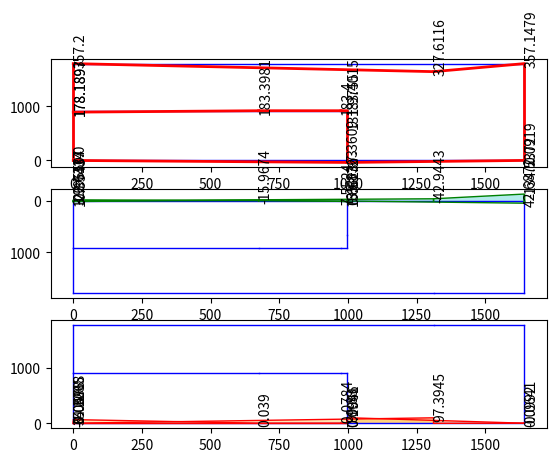

The matplotlib source for this figure:
#%%

import numpy as np
import scipy as sp
import matplotlib.pyplot as plt

class Node:
    __ID = 0

    def __init__(self, coord):
        self.__ID = Node.__ID
        Node.__ID += 1
        self.x = coord[self.__ID,0]
        self.y = coord[self.__ID,1]
        self.__coord = coord[self.__ID,:]

    def get_id(self):
        return self.__ID

    def get_coordinate(self):
        return self.__coord

## Bernoulli beam
class beam2D:
#    __ID = 0

    def __init__(self, E,I,bar,node):
        self.__I = I
        self.__E = E
        self.node = node.astype(float)
        self.bar = eTop.astype(int)
        self.dof = 2
        self.point_load = np.zeros_like(node)
        self.support = np.ones_like(node).astype(int)
        self.force = np.zeros([len(bar), 2*self.dof])           #contains shear force in first en third column and bending moment in second and fourth
        self.displacement = np.zeros([len(bar), 2*self.dof])    #first and third column are translation and second and fourth are rotation

#        self.__ID = beam2D.__ID
#        beam2D.__ID += 1

    def analysis(self):
        nNodes = len(self.node)
        nElem = len(self.bar)
        ndof = self.dof * nNodes
        d = np.zeros_like(self.bar)
        length = np.zeros([nElem,1])

        # Structural stiffness
        k = np.zeros([nElem, 2*self.dof, 2*self.dof])
        ss = np.zeros([ndof, ndof])
        for i in range(nElem):
            # Length
            d[i,:] = self.node[self.bar[i,1],:] - self.node[self.bar[i,0],:]
            length[i] = np.sqrt(d[i,0]**2+d[i,1]**2)

            #DOF
            aux = self.dof * self.bar[i,:]
            index = np.r_[aux[0]:aux[0]+self.dof, aux[1]:aux[1] + self.dof]

            #Element stiffness matrix
            k[i,:,:] = self.__E*self.__I/length[i]**3 * np.array([[12*length[i], 6*length[i], -12, 6*length[i]],
                                                              [6*length[i], 4*length[i]**2, -6*length[i], 2*length[i]**2],
                                                              [-12, -6*length[i], 12, -6*length[i]],
                                                              [6*length[i], 2*length[i]**2, -6, 4*length[i]**2]],dtype="object")

            #Global stiffness matrix
            ss[np.ix_(index, index)] += k[i]

        # Solution
        free_dof = self.support.flatten().nonzero()[0]
        kff = ss[np.ix_(free_dof, free_dof)]
        p = self.point_load.flatten()                   #load
        pf = p[free_dof]
        uf = np.linalg.solve(kff,pf)
        u = self.support.astype(float).flatten()
        u[free_dof] = uf
        u = u.reshape(nNodes, self.dof)
        u_elem = np.concatenate((u[self.bar[:,0]], u[self.bar[:,1]]), axis=1)
        for i in range(nElem):
            self.force[i] = np.dot(k[i],u_elem[i])
            self.displacement[i] = u_elem[i]

    def plot(self, scale=None):
        nElem = len(self.bar)
        fig, axs = plt.subplots(3)
        # Deformed shape
        for i in range(nElem):
            xi, xf = self.node[self.bar[i,0],0], self.node[self.bar[i,1],0] #x-coordinate of start point and end point of 1 element
            yi, yf = self.node[self.bar[i,0],1], self.node[self.bar[i,1],1] #y-coordinate of start point and end point of 1 element
            axs[0].plot([xi,xf],[yi,yf],'b',linewidth=1)
        for i in range(nElem):
            dxi, dxf = self.node[self.bar[i,0],0], self.node[self.bar[i,1],0]
            dyi = self.node[self.bar[i,0],1] + self.displacement[i,0]*scale
            dyf = self.node[self.bar[i,1],1] + self.displacement[i,2]*scale
            axs[0].plot([dxi,dxf],[dyi,dyf],'r',linewidth=2)
            axs[0].text(dxi,dyi, str(round(dyi/scale,4)),rotation=90)
        # Bending moment
        axs[1].invert_yaxis()
        for i in range(nElem):
            mxi, mxf = self.node[self.bar[i,0],0], self.node[self.bar[i,1],0] #x-coordinate of start point and end point of 1 element
            myi, myf = self.node[self.bar[i,0],1], self.node[self.bar[i,1],1] #y-coordinate of start point and end point of 1 element
            axs[1].plot([mxi,mxf],[myi,myf],'b',linewidth=1)
        for i in range(nElem):
            dmxi, dmxf = self.node[self.bar[i,0],0], self.node[self.bar[i,1],0]
            dmyi = -self.force[i,1]
            dmyf = self.force[i,3]
            axs[1].plot([dmxi, dmxi, dmxf ,dmxf],[0, dmyi,dmyf,0],'g',linewidth=1)
            axs[1].fill([dmxi, dmxi, dmxf ,dmxf],[0, dmyi,dmyf,0],'c',alpha=0.3)
            axs[1].text(dmxi,dmyi, str(round(dmyi,4)),rotation=90)
        # Shear force
        for i in range(nElem):
            fxi, fxf = self.node[self.bar[i,0],0], self.node[self.bar[i,1],0] #x-coordinate of start point and end point of 1 element
            fyi, fyf = self.node[self.bar[i,0],1], self.node[self.bar[i,1],1] #y-coordinate of start point and end point of 1 element
            axs[2].plot([fxi,fxf],[fyi,fyf],'b',linewidth=1)
        for i in range(nElem):
            dfxi, dfxf = self.node[self.bar[i,0],0], self.node[self.bar[i,1],0]
            dfyi = -self.force[i,0]
            dfyf = self.force[i,2]
            axs[2].plot([dfxi, dfxi, dfxf ,dfxf],[0, dfyi,dfyf,0],'r',linewidth=1)
            axs[2].fill([dfxi, dfxi, dfxf ,dfxf],[0, dfyi,dfyf,0],'orange',alpha=0.3)
            axs[2].text(dfxi,dfyi, str(round(dfyi,4)),rotation=90)


## Initialization
# Parameters
E = 200e9   #Young's modulus [Pa]
h = 0.1     #Height of beam [m]
b = 0.1     #Width of beam [m]
Lh = 1642   #Length of horizontal beams [m]
Lv = 1786   #Length of vertical beams [m]
t = 0.004   #Thickness of beam [m]
I = 1/12 * (b*h**3 - (b-2*t)*(h-2*t)**3)     #Second moment of inertia [m4]

# Node geometry
coord = np.zeros((11,2))
coord[1,:] = [996.0,0.0]
coord[2,:] = [Lh,0.0]
coord[3,:] = [Lh,Lv]
coord[4,:] = [Lh-330,Lv]
coord[5,:] = [0.0,Lv]
coord[6,:] = [0.0,917.0]
coord[7,:] = [675.0,917.0]
coord[8,:] = [996.0-21.0,917.0]
coord[9,:] = [996.0,917.0]
coord[10,:] = [996.0,660.0]

# Elements
eTop = np.zeros((11+1,2))
for i in range (11-1):
    eTop[i,:] = [i, i+1]
eTop[10,:] = [10, 1]
eTop[11,:] = [6, 0]


## Main code
beam_1 = beam2D(E, I, eTop, coord)

point_load_1 = beam_1.point_load
point_load_1[1,0] = -100
point_load_1[6,0] = -100
point_load_1[4,0] = -100

support_1 = beam_1.support
support_1[0,:] = 0          #fixed
support_1[5,:] = 0          #fixed

beam_1.analysis()
beam_1.plot(5)


